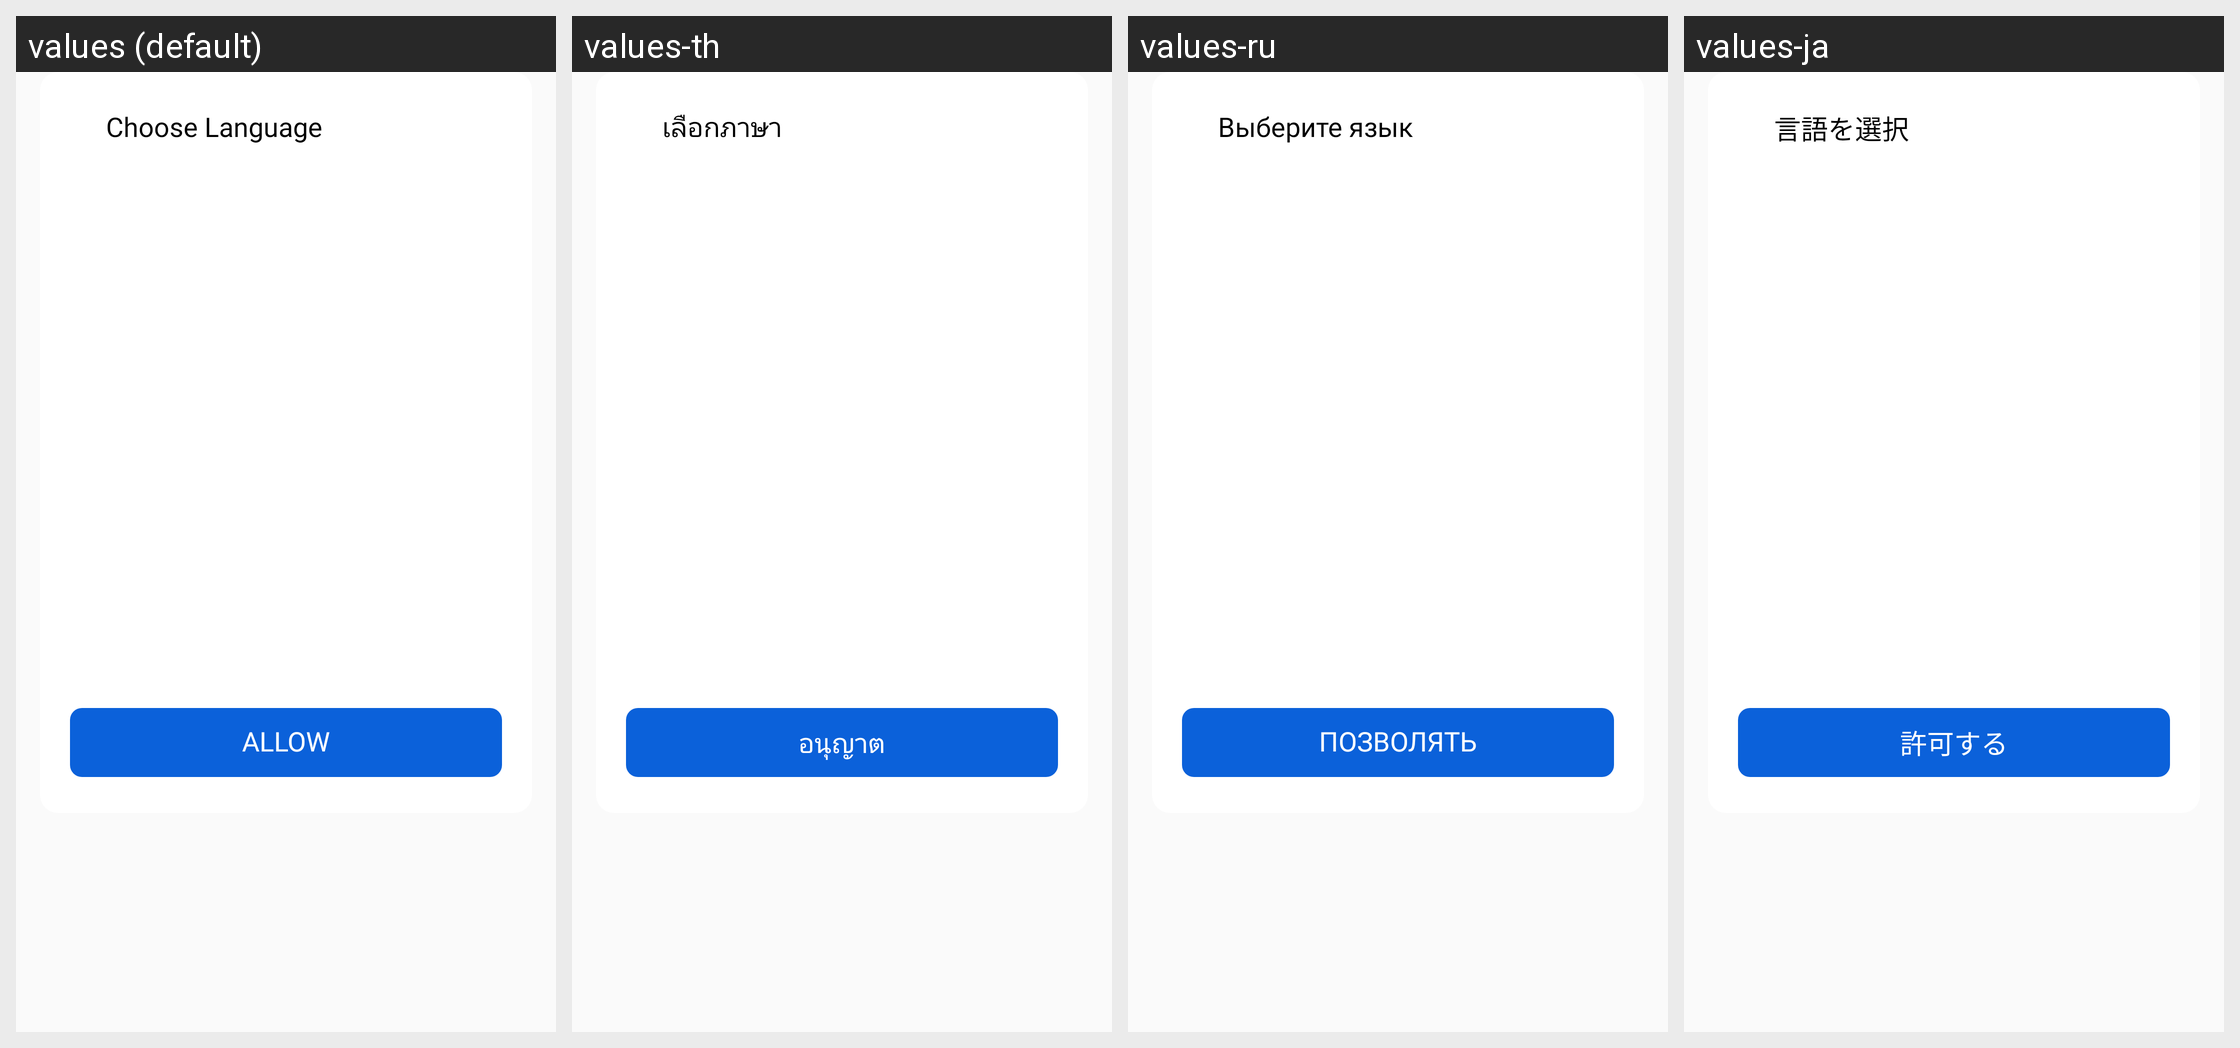

This grid shows one Android layout under several languages. Give, for every string resource on the screen, its name, the default text and each shown locale's text.
Android screen res/layout/dialog_select_language.xml rendered under 4 locales, left to right: values (default), values-th, values-ru, values-ja. Device: Nexus 5 (rendered at 1080×1920; each locale shown at half size, 540×960, under a caption strip naming it); theme AppTheme.
Other locales in the repository, not shown: values-ar, values-cs, values-de, values-es, values-hi, values-in, values-it, values-ko, values-pl, values-pt, values-ro, values-sv, values-vi.
Strings drawn on this screen, with the default value and each locale's value (text and hints the layout hard-codes, and strings that could not be matched under every locale, appear in the picture but are not listed):

toolbar_title_choose_language
  values: Choose Language
  values-th: เลือกภาษา
  values-ru: Выберите язык
  values-ja: 言語を選択

action_allow
  values: Allow
  values-th: อนุญาต
  values-ru: Позволять
  values-ja: 許可する
